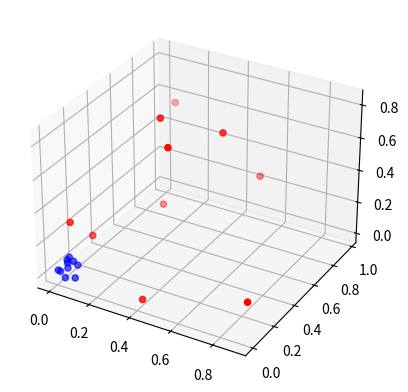

The script that saved this image: (Note: this script raises an exception after producing the figure.)
import numpy as np
import matplotlib.pyplot as plt
from mpl_toolkits.mplot3d import Axes3D
import seaborn as sns


# all the formulas are from https://cs.nyu.edu/~roweis/papers/sne_final.pdf
# and http://www.cs.toronto.edu/~hinton/absps/tsne.pdf
PERPLEXITY=5
g_kernel=1
EPOCHS=2000
LR=200
MOMENTUM=0.99

def getKey(item):
    return item[1]

#compute the distance between the neighboors of x1 and return a list of the k neghboors
#where k is the complexity
def k_neighbours(x,x1_index,p_or_q='p'):
    x1=x[x1_index]
    list_k_neighbours=[]
    for i in range(x.shape[0]):
        if i!=x1_index:
            xi=x[i]
            if p_or_q=='p':
                distance=np.exp(-np.linalg.norm(x1-xi)**2/(2*g_kernel**2))
            else:
                distance=(1+np.linalg.norm(x1-xi)**2)**-1
            list_k_neighbours.append([i,distance])
    
    list_k_neighbours=sorted(list_k_neighbours,key=getKey)
    return list_k_neighbours[:PERPLEXITY]

#compute the similarity pij between two xi,xj in the original space
#divide the distance between xi,xj by the sum of the distances of the k_neightbours where k is the complexity
def compute_pij(x,x1_index,x2_index):
    x1=x[x1_index]
    x2=x[x2_index]
    # num=(1+np.linalg.norm(x1-x2)**2)**(-1)/(2*g_kernel**2))
    num=np.exp(-np.linalg.norm(x1-x2)**2)/(2*g_kernel**2)
    denom=0
    list_k_neighbours=k_neighbours(x,x1_index,'p')
    for i in list_k_neighbours:
        denom+=i[1]
    return num/denom


#compute the table p of the xij in the original space
def compute_p(x):
    table=np.zeros((x.shape[0],x.shape[0]))
    for i in range(x.shape[0]):
        for j in range(x.shape[0]):
            if i!=j:
                pij=compute_pij(x,i,j)
                pji=compute_pij(x,j,i)
                table[i,j]=(pij+pji)/(2*x.shape[0])
                # table[i,j]=pij
    return table

#compute the similarity qij between two yi,yj in the new space
#divide the distance between yi,yj by the sum of the distances of the k_neightbours where k is the complexity
def compute_qij(y,y1_index,y2_index):
    y1=y[y1_index]
    y2=y[y2_index]
    num=(1+np.linalg.norm(y1-y2)**2)**(-1)
    denom=0
    for i in k_neighbours(y,y1_index,'q'):
        denom+=i[1]
    return num/denom

#compute the table q of the yij in the new space
def compute_q(y):
    table=np.zeros((y.shape[0],y.shape[0]))
    for i in range(y.shape[0]):
        for j in range(y.shape[0]):
            if i!=j:
                qij=compute_qij(y,i,j)
                table[i,j]=qij
    return table

#compute the erros between the 2 distributions using the KL-divergence
def kl_divergence(p,q):
    total=0
    for i in range(p.shape[0]):
        for j in range(q.shape[0]):
            if q[i,j]!=0 and p[i,j]!=0:
                total+=p[i,j]*np.log(p[i,j]/q[i,j])
    return total

#apply gradient descent to lower the KL-divergence
#added momentum increase the speed
def gradient_descent(p,q,y):
    history=np.zeros((p.shape[0],2,y.shape[1]))
    for iter in range(EPOCHS):
        for i in range(y.shape[0]):
            sum_value=0
            for j in range(y.shape[0]):
                sum_value+=((y[i]-y[j])*(p[i,j]-q[i,j])*(1+np.linalg.norm(y[i]-y[j]**2))**-1)
            y[i]-=4*LR*sum_value+MOMENTUM*(history[i,1]-history[i,0])
            history[i,0]=history[i,1]
            history[i,1]=y[i]
        if iter%100==0:
            q=compute_q(y)
            print(kl_divergence(p,q)) 
    y-=np.mean(y)
    y/=np.std(y)
    return y


def main():
    #I choose a dataset with two well separated part
    x=np.random.rand(10,3)
    x=np.tile(x,(2,1))
    x[:10]*=0.1
    color=['blue']*10+['red']*10

    fig = plt.figure()
    ax = fig.add_subplot(111, projection='3d')
    ax.scatter(x[:,0],x[:,1],x[:,2],color=color)
    plt.show()

    table_p=compute_p(x)

    #Probably not the right way to initialize the new space y
    y=x.dot(np.random.rand(x.shape[1],2))
    y-=np.mean(y)
    y/=np.std(y)
    table_q=compute_q(y)
    y=gradient_descent(table_p,table_q,y)

    plt.scatter(y[:,0],y[:,1],color=color)
    plt.show()

main()